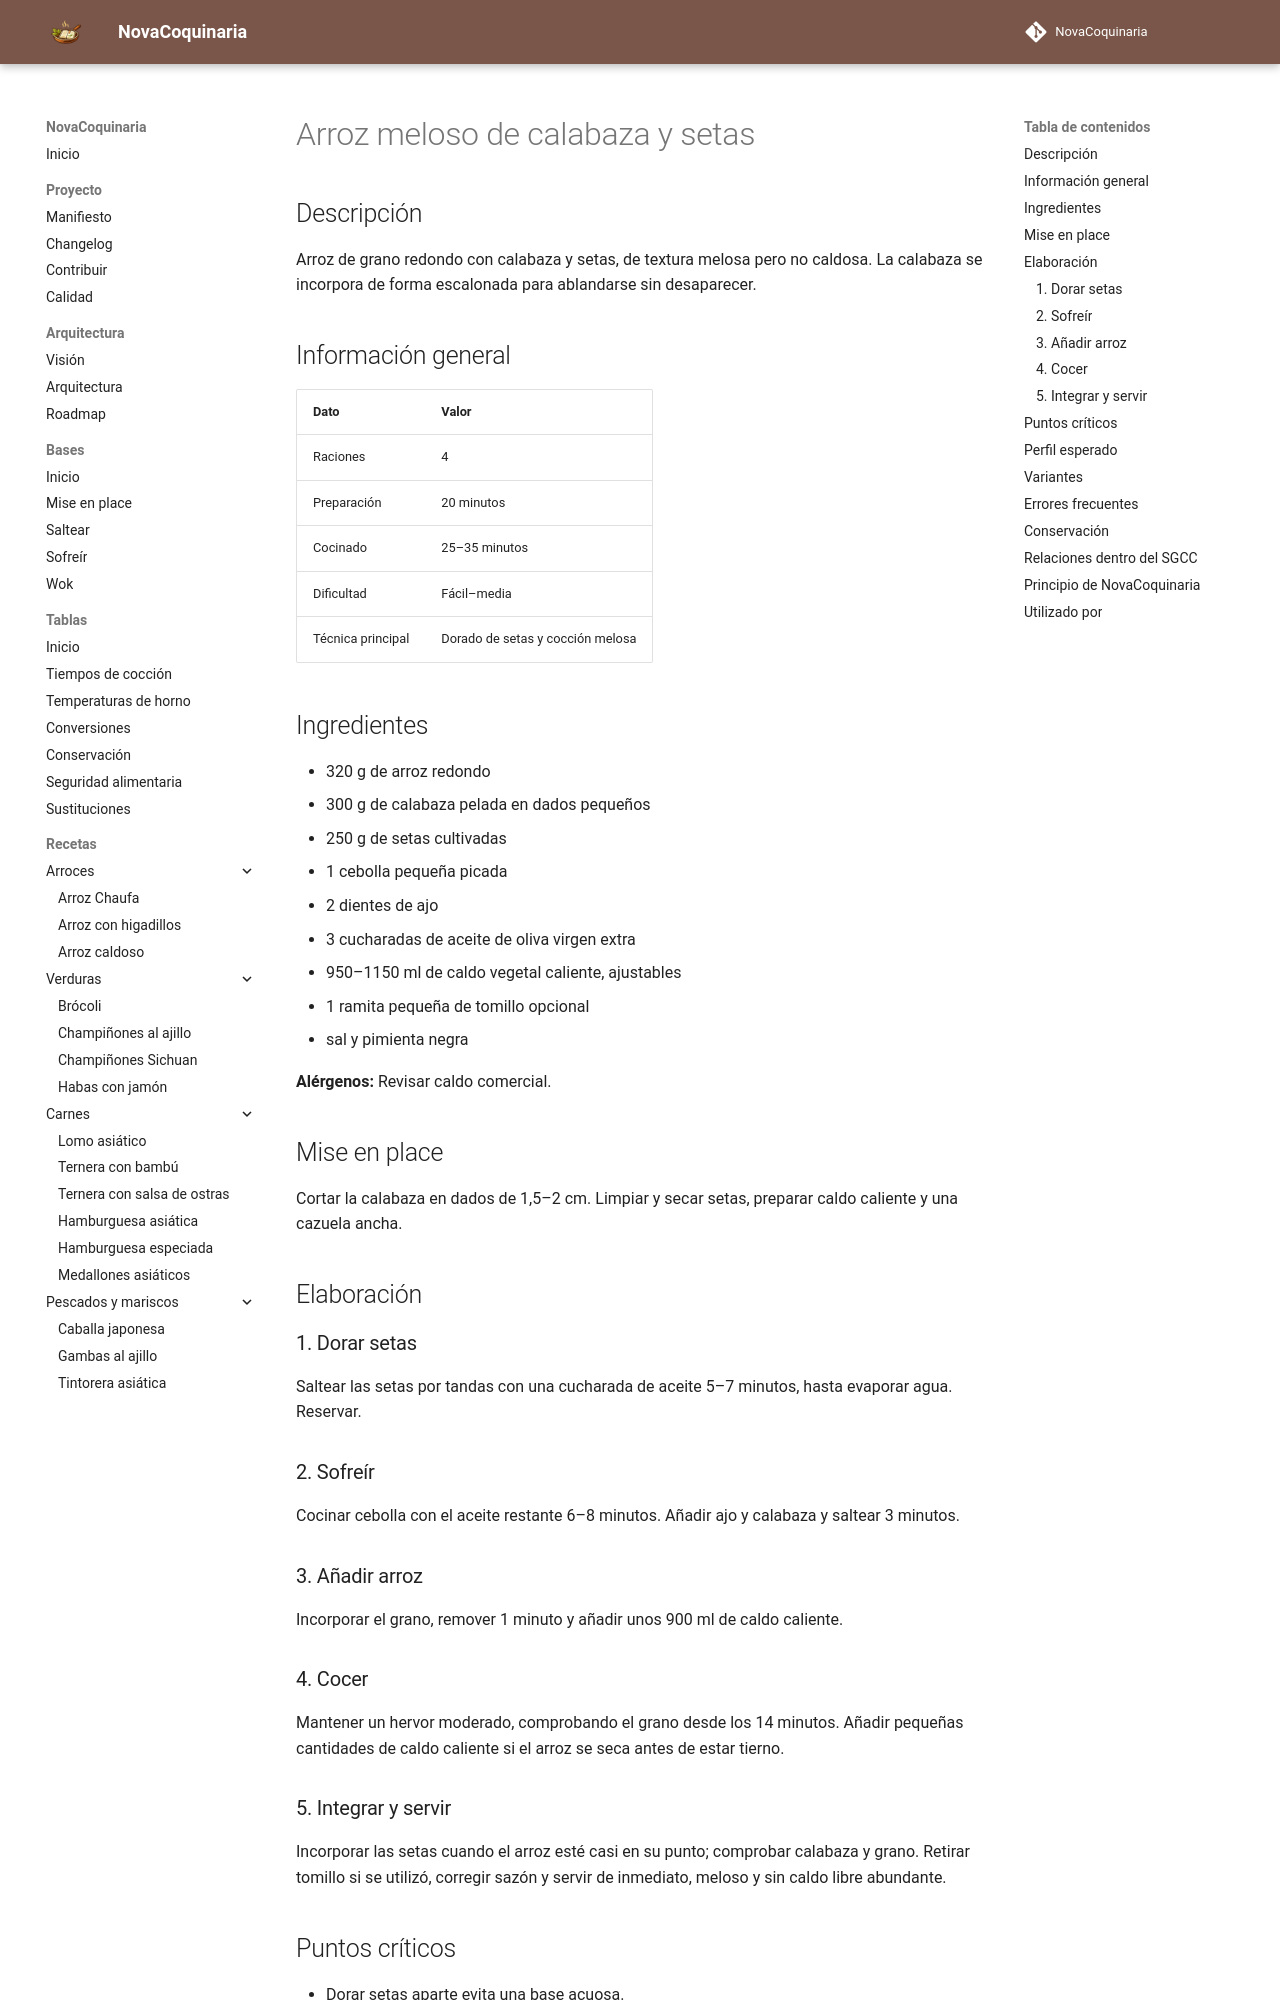

repository: fran-eliot/NovaCoquinaria · page: 01_Arroces/arroz_meloso_de_calabaza_y_setas.html · generator: mkdocs

---
id: REC-0158
tipo: receta
titulo: Arroz meloso de calabaza y setas
categoria: Arroces
estado: borrador
version: 1.0.0
ultima_revision: 2026-11-14
etiquetas:
  - arroz
  - calabaza
  - setas
  - meloso
---

# Arroz meloso de calabaza y setas

## Descripción

Arroz de grano redondo con calabaza y setas, de textura melosa pero no caldosa. La calabaza se incorpora de forma escalonada para ablandarse sin desaparecer.

## Información general

| Dato | Valor |
|---|---|
| Raciones | 4 |
| Preparación | 20 minutos |
| Cocinado | 25–35 minutos |
| Dificultad | Fácil–media |
| Técnica principal | Dorado de setas y cocción melosa |

## Ingredientes

- 320 g de arroz redondo
- 300 g de calabaza pelada en dados pequeños
- 250 g de setas cultivadas
- 1 cebolla pequeña picada
- 2 dientes de ajo
- 3 cucharadas de aceite de oliva virgen extra
- 950–1150 ml de caldo vegetal caliente, ajustables
- 1 ramita pequeña de tomillo opcional
- sal y pimienta negra

**Alérgenos:** Revisar caldo comercial.

## Mise en place

Cortar la calabaza en dados de 1,5–2 cm. Limpiar y secar setas, preparar caldo caliente y una cazuela ancha.

## Elaboración

### 1. Dorar setas

Saltear las setas por tandas con una cucharada de aceite 5–7 minutos, hasta evaporar agua. Reservar.

### 2. Sofreír

Cocinar cebolla con el aceite restante 6–8 minutos. Añadir ajo y calabaza y saltear 3 minutos.

### 3. Añadir arroz

Incorporar el grano, remover 1 minuto y añadir unos 900 ml de caldo caliente.

### 4. Cocer

Mantener un hervor moderado, comprobando el grano desde los 14 minutos. Añadir pequeñas cantidades de caldo caliente si el arroz se seca antes de estar tierno.

### 5. Integrar y servir

Incorporar las setas cuando el arroz esté casi en su punto; comprobar calabaza y grano. Retirar tomillo si se utilizó, corregir sazón y servir de inmediato, meloso y sin caldo libre abundante.
